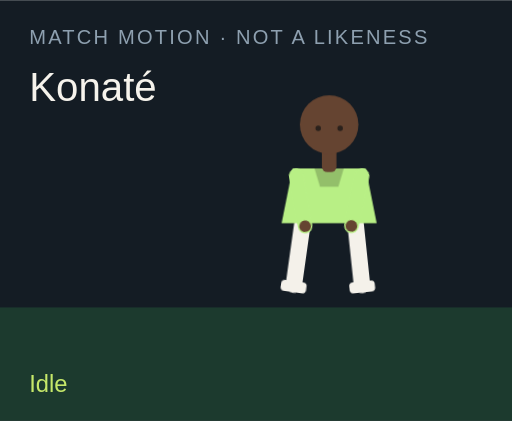
t = 0.00 s
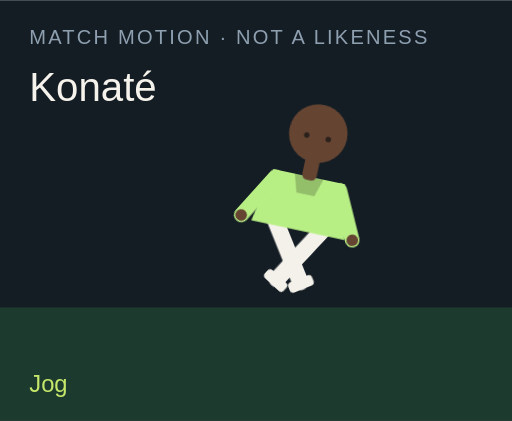
t = 1.50 s
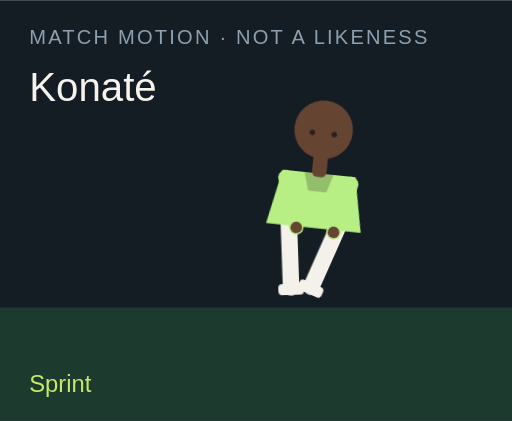
t = 3.00 s
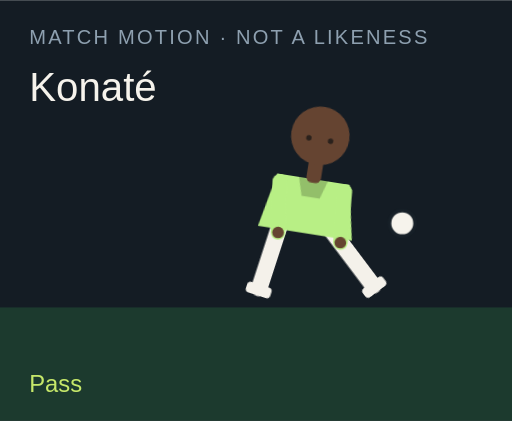
t = 4.50 s
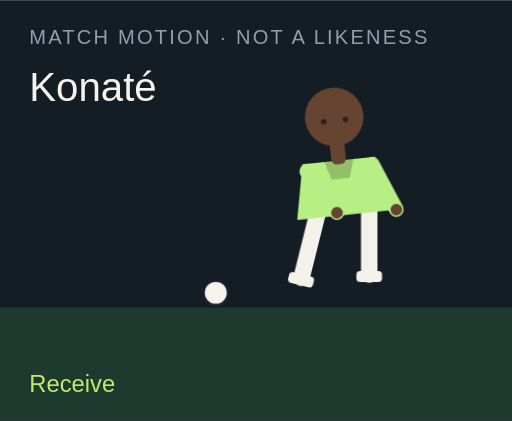
t = 6.00 s
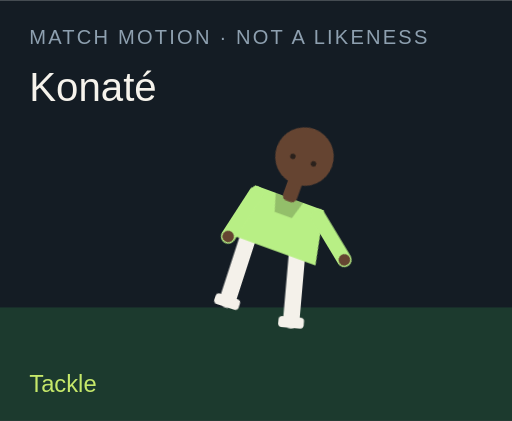
t = 7.50 s

The animated SVG that drew these frames (rendered in a browser with its animation timeline set to each time). Animation: 18 CSS @keyframes rules; one cycle of 9.00 s, repeats indefinitely.

<?xml version="1.0" encoding="UTF-8"?>
<svg xmlns="http://www.w3.org/2000/svg" viewBox="0 0 280 230" role="img">
  <style>@media (prefers-reduced-motion: reduce){animate,animateTransform{display:none}}</style>
  <rect width="280" height="230" fill="#141c24"/>
  <rect y="168" width="280" height="62" fill="#1c3a2e"/>
  <text x="16" y="24" fill="#8ea0b0" font-family="Arial,sans-serif" font-size="11" letter-spacing="1.2">MATCH MOTION · NOT A LIKENESS</text>
  <text x="16" y="55" fill="#f6f3ec" font-family="Impact,sans-serif" font-size="22">Konaté</text>
  <circle r="7" fill="#f6f3ec" stroke="#172028" stroke-width="2" id="motion-31824" cx="150" cy="160" opacity="0">
    
    
    
  </circle>
  <g transform="translate(132 40)">
    <g id="motion-31846" transform="rotate(0 48 90)">
      
      <g id="motion-31848" transform="translate(0 0)">
        
        <g transform="translate(34 78)"><g id="motion-31850" transform="rotate(8)"><path d="M0 0 V38" stroke="#f4f1ea" stroke-width="9" stroke-linecap="round"/><rect x="-7" y="36" width="14" height="6" rx="2" fill="#f4f1ea"/></g></g>
        <g transform="translate(62 78)"><g id="motion-31852" transform="rotate(-6)"><path d="M0 0 V38" stroke="#f4f1ea" stroke-width="9" stroke-linecap="round"/><rect x="-7" y="36" width="14" height="6" rx="2" fill="#f4f1ea"/></g></g>
        <path d="M28 52 h40 l6 30 H22 Z" fill="#b8ef85"/>
        <path d="M40 52 h16 l-3 10 H43 Z" fill="#000" opacity=".2"/>
        <g transform="translate(30 56)"><g id="motion-31854" transform="rotate(-10)"><path d="M0 0 V28" stroke="#b8ef85" stroke-width="8" stroke-linecap="round"/><circle cx="0" cy="28" r="3.2" fill="#654431"/></g></g>
        <g transform="translate(66 56)"><g id="motion-31856" transform="rotate(12)"><path d="M0 0 V28" stroke="#b8ef85" stroke-width="8" stroke-linecap="round"/><circle cx="0" cy="28" r="3.2" fill="#654431"/></g></g>
        <rect x="44" y="40" width="8" height="14" rx="3" fill="#654431"/>
        <circle cx="48" cy="28" r="16" fill="#654431"/>
        
        <circle cx="42" cy="30" r="1.5" fill="#2a211c"/><circle cx="54" cy="30" r="1.5" fill="#2a211c"/>
      </g>
    </g>
  </g>
  <text x="16" y="214" fill="#c6e86a" font-family="Arial,sans-serif" font-size="13" opacity="1" id="motion-31828">Idle</text><text x="16" y="214" fill="#c6e86a" font-family="Arial,sans-serif" font-size="13" opacity="0" id="motion-31830">Jog</text><text x="16" y="214" fill="#c6e86a" font-family="Arial,sans-serif" font-size="13" opacity="0" id="motion-31832">Sprint</text><text x="16" y="214" fill="#c6e86a" font-family="Arial,sans-serif" font-size="13" opacity="0" id="motion-31834">Dribble</text><text x="16" y="214" fill="#c6e86a" font-family="Arial,sans-serif" font-size="13" opacity="0" id="motion-31836">Pass</text><text x="16" y="214" fill="#c6e86a" font-family="Arial,sans-serif" font-size="13" opacity="0" id="motion-31838">Shoot</text><text x="16" y="214" fill="#c6e86a" font-family="Arial,sans-serif" font-size="13" opacity="0" id="motion-31840">Receive</text><text x="16" y="214" fill="#c6e86a" font-family="Arial,sans-serif" font-size="13" opacity="0" id="motion-31842">Tackle</text><text x="16" y="214" fill="#c6e86a" font-family="Arial,sans-serif" font-size="13" opacity="0" id="motion-31844">Point</text>
<style>@keyframes track-31825{0%{cx:150px}11.1%{cx:156px}22.2%{cx:164px}33.300000000000004%{cx:142px}44.4%{cx:190px}55.60000000000001%{cx:250px}66.7%{cx:118px}77.8%{cx:150px}88.9%{cx:150px}100%{cx:150px}}@keyframes track-31826{0%{cy:160px}11.1%{cy:158px}22.2%{cy:154px}33.300000000000004%{cy:156px}44.4%{cy:148px}55.60000000000001%{cy:96px}66.7%{cy:160px}77.8%{cy:160px}88.9%{cy:160px}100%{cy:160px}}@keyframes track-31827{0%{opacity:0}11.1%{opacity:0}22.2%{opacity:0}33.300000000000004%{opacity:1}44.4%{opacity:1}55.60000000000001%{opacity:1}66.7%{opacity:1}77.8%{opacity:0}88.9%{opacity:0}100%{opacity:0}}@keyframes track-31829{0%{opacity:1}11.1%{opacity:0}22.2%{opacity:0}33.300000000000004%{opacity:0}44.4%{opacity:0}55.60000000000001%{opacity:0}66.7%{opacity:0}77.8%{opacity:0}88.9%{opacity:0}100%{opacity:1}}@keyframes track-31831{0%{opacity:0}11.1%{opacity:1}22.2%{opacity:0}33.300000000000004%{opacity:0}44.4%{opacity:0}55.60000000000001%{opacity:0}66.7%{opacity:0}77.8%{opacity:0}88.9%{opacity:0}100%{opacity:0}}@keyframes track-31833{0%{opacity:0}11.1%{opacity:0}22.2%{opacity:1}33.300000000000004%{opacity:0}44.4%{opacity:0}55.60000000000001%{opacity:0}66.7%{opacity:0}77.8%{opacity:0}88.9%{opacity:0}100%{opacity:0}}@keyframes track-31835{0%{opacity:0}11.1%{opacity:0}22.2%{opacity:0}33.300000000000004%{opacity:1}44.4%{opacity:0}55.60000000000001%{opacity:0}66.7%{opacity:0}77.8%{opacity:0}88.9%{opacity:0}100%{opacity:0}}@keyframes track-31837{0%{opacity:0}11.1%{opacity:0}22.2%{opacity:0}33.300000000000004%{opacity:0}44.4%{opacity:1}55.60000000000001%{opacity:0}66.7%{opacity:0}77.8%{opacity:0}88.9%{opacity:0}100%{opacity:0}}@keyframes track-31839{0%{opacity:0}11.1%{opacity:0}22.2%{opacity:0}33.300000000000004%{opacity:0}44.4%{opacity:0}55.60000000000001%{opacity:1}66.7%{opacity:0}77.8%{opacity:0}88.9%{opacity:0}100%{opacity:0}}@keyframes track-31841{0%{opacity:0}11.1%{opacity:0}22.2%{opacity:0}33.300000000000004%{opacity:0}44.4%{opacity:0}55.60000000000001%{opacity:0}66.7%{opacity:1}77.8%{opacity:0}88.9%{opacity:0}100%{opacity:0}}@keyframes track-31843{0%{opacity:0}11.1%{opacity:0}22.2%{opacity:0}33.300000000000004%{opacity:0}44.4%{opacity:0}55.60000000000001%{opacity:0}66.7%{opacity:0}77.8%{opacity:1}88.9%{opacity:0}100%{opacity:0}}@keyframes track-31845{0%{opacity:0}11.1%{opacity:0}22.2%{opacity:0}33.300000000000004%{opacity:0}44.4%{opacity:0}55.60000000000001%{opacity:0}66.7%{opacity:0}77.8%{opacity:0}88.9%{opacity:1}100%{opacity:0}}@keyframes track-31847{0%{transform:rotate(0deg)}11.1%{transform:rotate(8deg)}22.2%{transform:rotate(16deg)}33.300000000000004%{transform:rotate(6deg)}44.4%{transform:rotate(4deg)}55.60000000000001%{transform:rotate(14deg)}66.7%{transform:rotate(-6deg)}77.8%{transform:rotate(34deg)}88.9%{transform:rotate(6deg)}100%{transform:rotate(0deg)}}@keyframes track-31849{0%{transform:translate(0px,0px)}11.1%{transform:translate(0px,-3px)}22.2%{transform:translate(0px,-6px)}33.300000000000004%{transform:translate(0px,-2px)}44.4%{transform:translate(0px,2px)}55.60000000000001%{transform:translate(0px,-4px)}66.7%{transform:translate(0px,1px)}77.8%{transform:translate(0px,10px)}88.9%{transform:translate(0px,-4px)}100%{transform:translate(0px,0px)}}@keyframes track-31851{0%{transform:rotate(8deg)}11.1%{transform:rotate(-26deg)}22.2%{transform:rotate(-42deg)}33.300000000000004%{transform:rotate(-8deg)}44.4%{transform:rotate(6deg)}55.60000000000001%{transform:rotate(12deg)}66.7%{transform:rotate(20deg)}77.8%{transform:rotate(-8deg)}88.9%{transform:rotate(4deg)}100%{transform:rotate(8deg)}}@keyframes track-31853{0%{transform:rotate(-6deg)}11.1%{transform:rotate(24deg)}22.2%{transform:rotate(38deg)}33.300000000000004%{transform:rotate(18deg)}44.4%{transform:rotate(-38deg)}55.60000000000001%{transform:rotate(-54deg)}66.7%{transform:rotate(6deg)}77.8%{transform:rotate(-22deg)}88.9%{transform:rotate(-8deg)}100%{transform:rotate(-6deg)}}@keyframes track-31855{0%{transform:rotate(-10deg)}11.1%{transform:rotate(24deg)}22.2%{transform:rotate(36deg)}33.300000000000004%{transform:rotate(-18deg)}44.4%{transform:rotate(10deg)}55.60000000000001%{transform:rotate(-24deg)}66.7%{transform:rotate(-30deg)}77.8%{transform:rotate(12deg)}88.9%{transform:rotate(14deg)}100%{transform:rotate(-10deg)}}@keyframes track-31857{0%{transform:rotate(12deg)}11.1%{transform:rotate(-20deg)}22.2%{transform:rotate(-32deg)}33.300000000000004%{transform:rotate(14deg)}44.4%{transform:rotate(-26deg)}55.60000000000001%{transform:rotate(18deg)}66.7%{transform:rotate(-22deg)}77.8%{transform:rotate(-6deg)}88.9%{transform:rotate(-96deg)}100%{transform:rotate(12deg)}}@media(prefers-reduced-motion:no-preference){#motion-31824{animation:track-31825 9s linear infinite both,track-31826 9s linear infinite both,track-31827 9s steps(1,end) infinite both}#motion-31828{animation:track-31829 9s steps(1,end) infinite both}#motion-31830{animation:track-31831 9s steps(1,end) infinite both}#motion-31832{animation:track-31833 9s steps(1,end) infinite both}#motion-31834{animation:track-31835 9s steps(1,end) infinite both}#motion-31836{animation:track-31837 9s steps(1,end) infinite both}#motion-31838{animation:track-31839 9s steps(1,end) infinite both}#motion-31840{animation:track-31841 9s steps(1,end) infinite both}#motion-31842{animation:track-31843 9s steps(1,end) infinite both}#motion-31844{animation:track-31845 9s steps(1,end) infinite both}#motion-31846{animation:track-31847 9s linear infinite both}#motion-31848{animation:track-31849 9s linear infinite both}#motion-31850{animation:track-31851 9s linear infinite both}#motion-31852{animation:track-31853 9s linear infinite both}#motion-31854{animation:track-31855 9s linear infinite both}#motion-31856{animation:track-31857 9s linear infinite both}}</style></svg>
